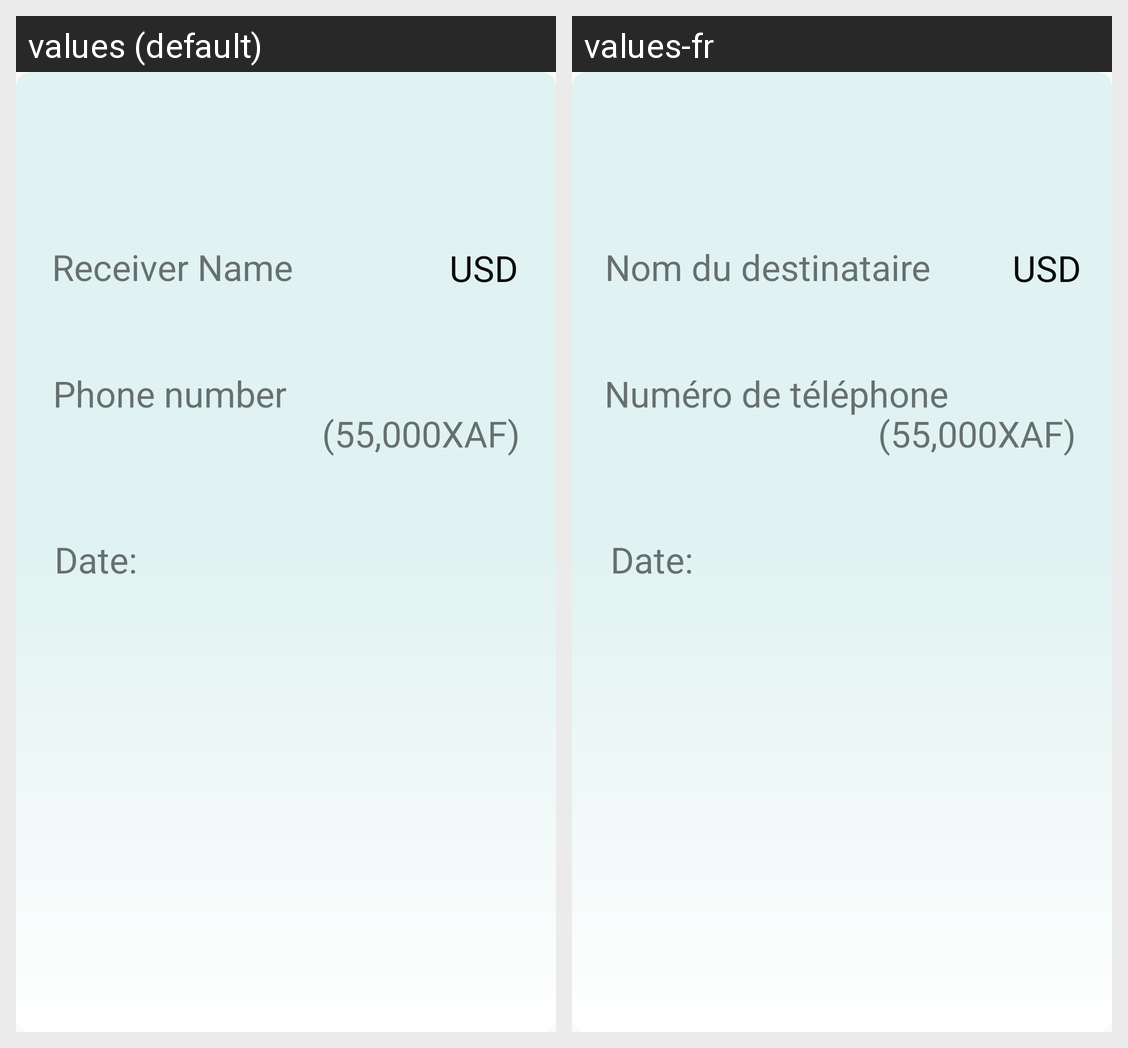

This grid shows one Android layout under two languages. Give, for every string resource on the screen, its name, the default text and each shown locale's text.
Android screen res/layout/cardrecycler2.xml rendered under 2 locales, left to right: values (default), values-fr. Device: Nexus 5 (rendered at 1080×1920; each locale shown at half size, 540×960, under a caption strip naming it); theme AppTheme.
Strings drawn on this screen, with the default value and each locale's value (text and hints the layout hard-codes, and strings that could not be matched under every locale, appear in the picture but are not listed):

receiver
  values: Receiver Name
  values-fr: Nom du destinataire

phone
  values: Phone number
  values-fr: Numéro de téléphone

date
  values: Date:
  values-fr: Date:

usd
  values: USD
  values-fr: USD

frs
  values: (55,000XAF)
  values-fr: (55,000XAF)
